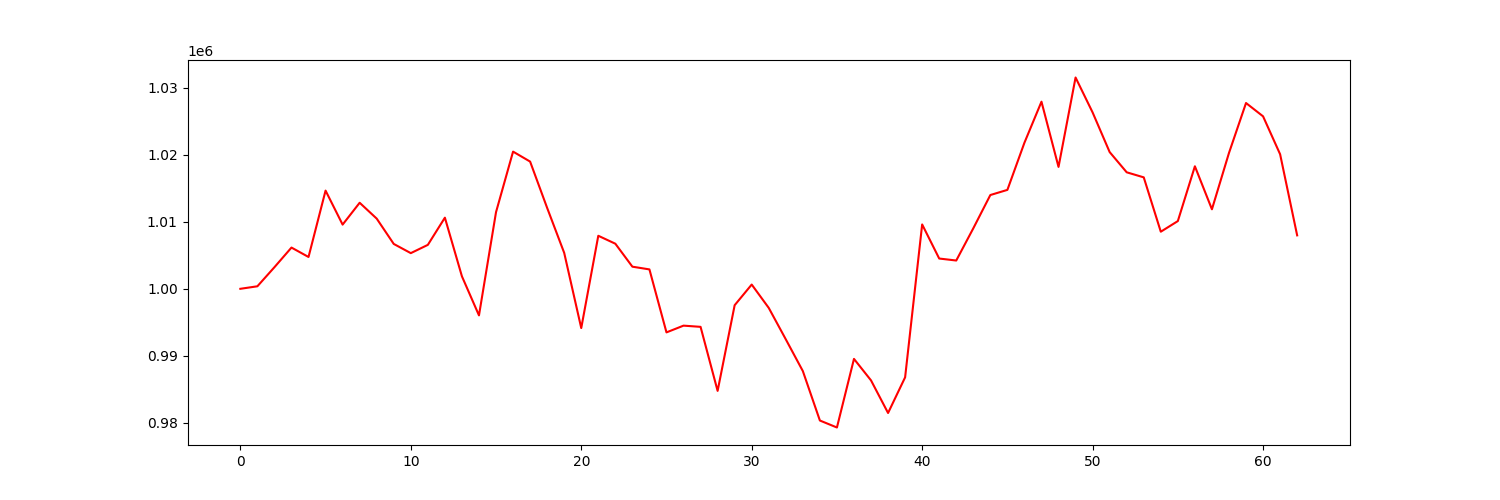

Values plotted in this chart, from the file beside it:
account_value, date, daily_return
1000000, 2023-04-05, 
1000376, 2023-04-06, 0.0003756
1003224, 2023-04-10, 0.002847
1006157, 2023-04-11, 0.002923
1004751, 2023-04-12, -0.001397
1014661, 2023-04-13, 0.009863
1009584, 2023-04-14, -0.005003
1012846, 2023-04-17, 0.003231
1010479, 2023-04-18, -0.002337
1006698, 2023-04-19, -0.003741
1005325, 2023-04-20, -0.001364
1006559, 2023-04-21, 0.001228
1010620, 2023-04-24, 0.004034
1001861, 2023-04-25, -0.008667
996031, 2023-04-26, -0.005819
1011444, 2023-04-27, 0.01547
1020482, 2023-04-28, 0.008936
1018994, 2023-05-01, -0.001458
1012074, 2023-05-02, -0.006792
1005362, 2023-05-03, -0.006631
994138, 2023-05-04, -0.01116
1007918, 2023-05-05, 0.01386
1006732, 2023-05-08, -0.001177
1003303, 2023-05-09, -0.003407
1002896, 2023-05-10, -0.0004054
993493, 2023-05-11, -0.009376
994500, 2023-05-12, 0.001014
994319, 2023-05-15, -0.0001821
984759, 2023-05-16, -0.009614
997551, 2023-05-17, 0.01299
1000635, 2023-05-18, 0.003091
997147, 2023-05-19, -0.003486
992457, 2023-05-22, -0.004703
987717, 2023-05-23, -0.004776
980334, 2023-05-24, -0.007474
979292, 2023-05-25, -0.001063
989535, 2023-05-26, 0.01046
986326, 2023-05-30, -0.003243
981458, 2023-05-31, -0.004935
986782, 2023-06-01, 0.005425
1009608, 2023-06-02, 0.02313
1004519, 2023-06-05, -0.00504
1004223, 2023-06-06, -0.000295
1009029, 2023-06-07, 0.004786
1014001, 2023-06-08, 0.004927
1014769, 2023-06-09, 0.0007573
1021810, 2023-06-12, 0.006939
1027936, 2023-06-13, 0.005996
1018200, 2023-06-14, -0.009472
1031548, 2023-06-15, 0.01311
1026330, 2023-06-16, -0.005059
1020413, 2023-06-20, -0.005764
1017394, 2023-06-21, -0.002959
1016638, 2023-06-22, -0.0007428
1008524, 2023-06-23, -0.007981
1010112, 2023-06-26, 0.001574
1018293, 2023-06-27, 0.008099
1011872, 2023-06-28, -0.006305
1020280, 2023-06-29, 0.00831
1027738, 2023-06-30, 0.007309
... 3 more rows
